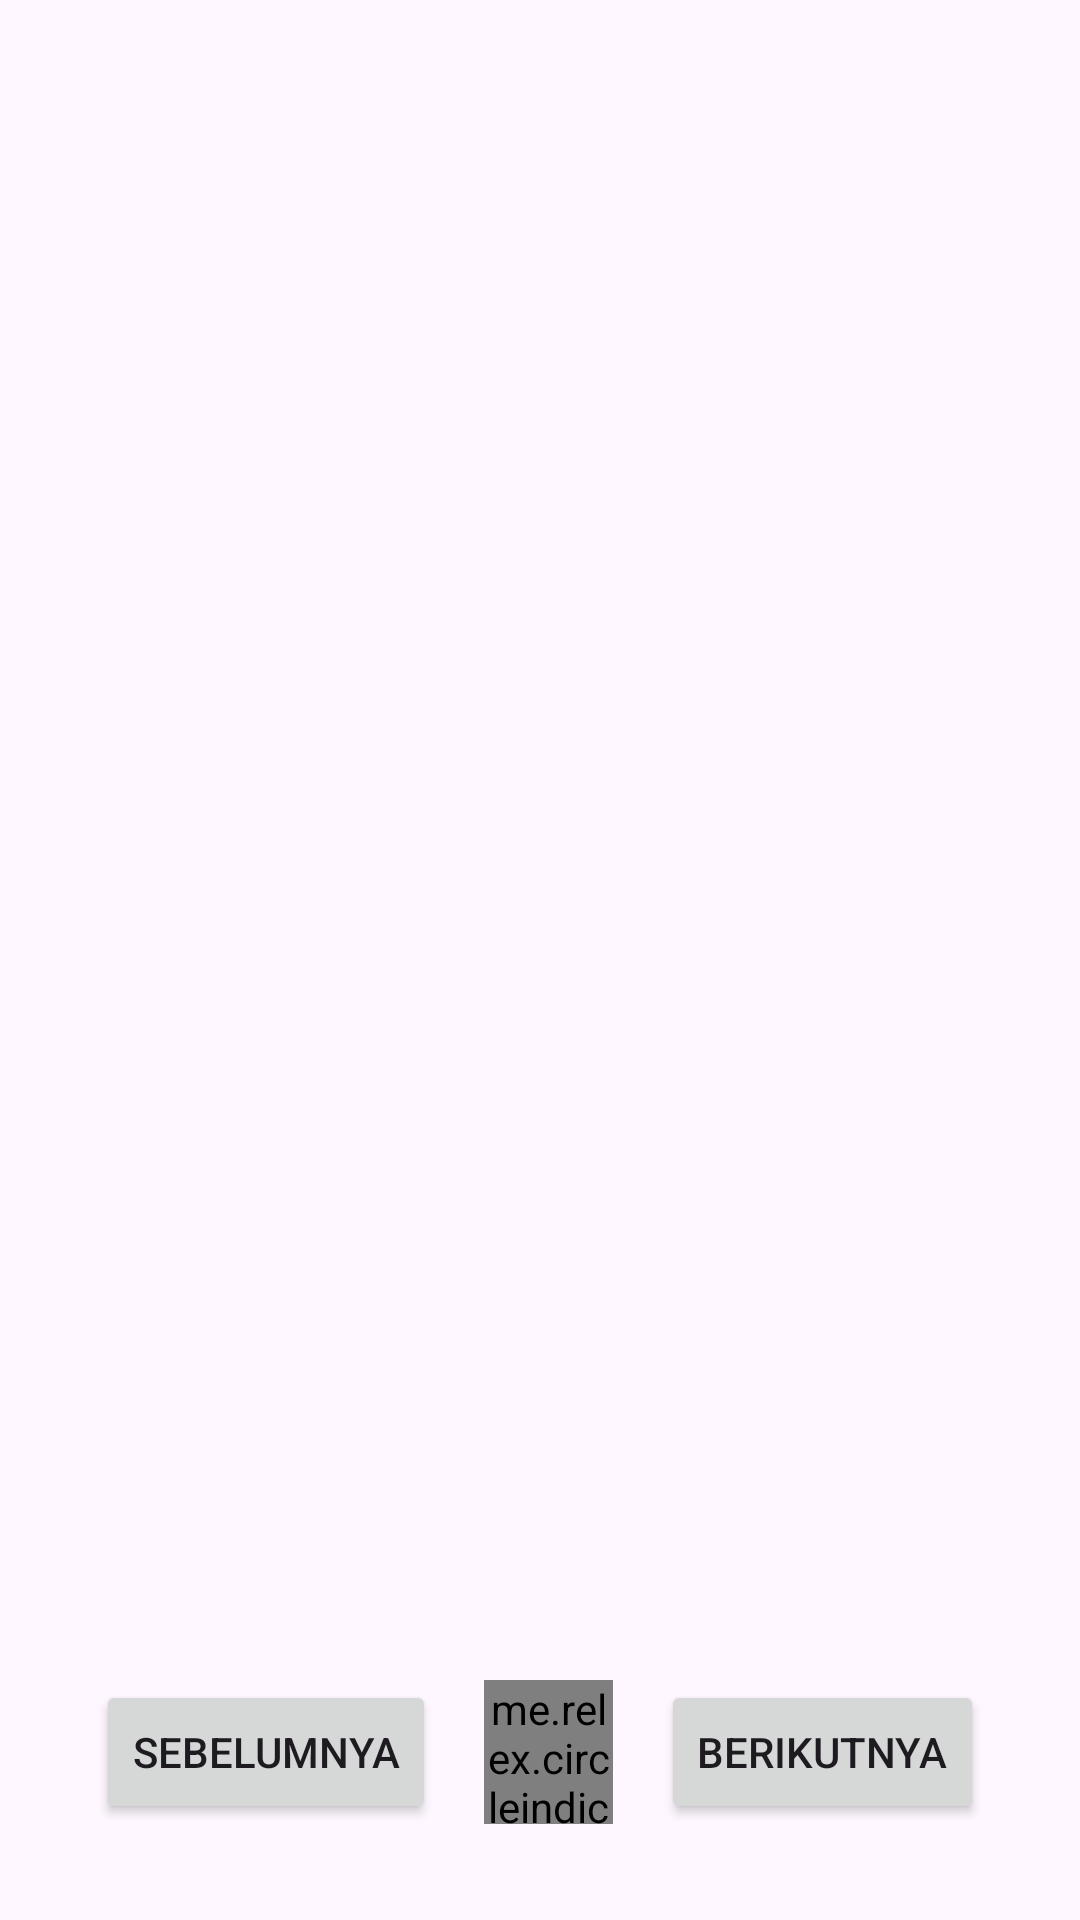

Reconstruct the res/layout file that produces this screen, plus the resources it refers to.
<!-- AndroidManifest.xml: application theme Theme.ProjectUjian -->
<!-- res/layout/splash_container.xml -->
<?xml version="1.0" encoding="utf-8"?>
<LinearLayout
    xmlns:android="http://schemas.android.com/apk/res/android"
    xmlns:app="http://schemas.android.com/apk/res-auto"
    android:layout_width="match_parent"
    android:layout_height="match_parent"
    android:orientation="vertical"
    android:padding="16dp">

    <androidx.viewpager2.widget.ViewPager2
        android:id="@+id/viewPager"
        android:layout_width="match_parent"
        android:layout_height="0dp"
        android:layout_weight="1" />

    <LinearLayout
        android:layout_width="match_parent"
        android:layout_height="wrap_content"
        android:orientation="horizontal"
        android:gravity="center"
        android:padding="16dp">

        <Button
            android:id="@+id/btnPrevious"
            android:layout_width="wrap_content"
            android:layout_height="wrap_content"
            android:text="Sebelumnya" />

        <me.relex.circleindicator.CircleIndicator3
            android:id="@+id/circleIndicator"
            android:layout_width="wrap_content"
            android:layout_height="48dp"
            android:layout_weight="1"
            app:ci_drawable="@drawable/splash_active_indicator_color"
            android:layout_marginHorizontal="16dp"
            android:layout_gravity="center" />

        <Button
            android:id="@+id/btnNext"
            android:layout_width="wrap_content"
            android:layout_height="wrap_content"
            android:text="Berikutnya" />

    </LinearLayout>

</LinearLayout>
<!-- resources referenced by this layout -->
<resources>
  <!-- drawable splash_active_indicator_color (drawable) -->
  <?xml version="1.0" encoding="utf-8"?>
  <shape xmlns:android="http://schemas.android.com/apk/res/android">
      <solid android:color="#17223B"/>
      <corners android:radius="10dp"/>
  </shape>
  <style name="Theme.ProjectUjian" parent="Base.Theme.ProjectUjian" />
  <style name="Base.Theme.ProjectUjian" parent="Theme.Material3.DayNight.NoActionBar">
          
          
      </style>
</resources>
